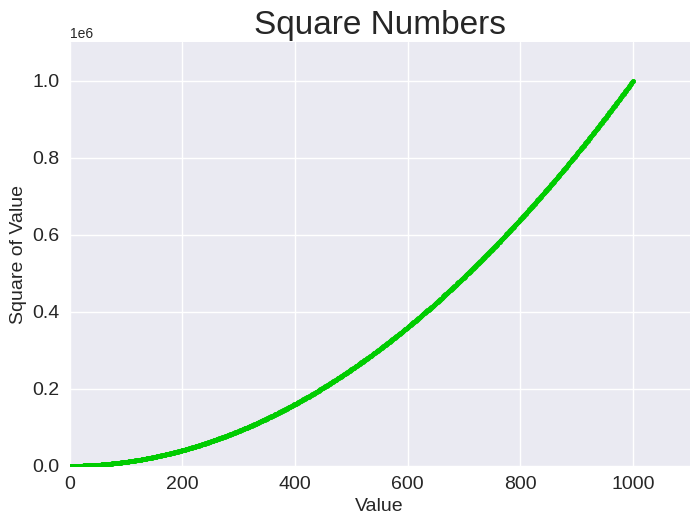

Here is the Python script that generated this plot:
import matplotlib.pyplot as plt

x_values = range(1, 1001)
y_values = [x**2 for x in x_values]

# Using a built in styles
plt.style.use('seaborn-v0_8')

fig, ax = plt.subplots() # fig represent figure, ax represent single plot in the figure

ax.scatter(x_values, y_values, s=10, c=(0, 0.8, 0)) # s adjust the dot size and change the line color with c=...

# Set chart title and label, axes
ax.set_title("Square Numbers", fontsize=24) #  the chart title
ax.set_xlabel("Value", fontsize=14) # the x label 
ax.set_ylabel("Square of Value", fontsize=14) # the y label

# Set size of tick labels
ax.tick_params(axis='both', which='major' ,labelsize=14) # axis both apply the effect on both x and y ``

# Set the range of each axis
ax.axis([0, 1100, 0, 1100000]) #type: ignore

plt.show() # display the matplotlib viewer